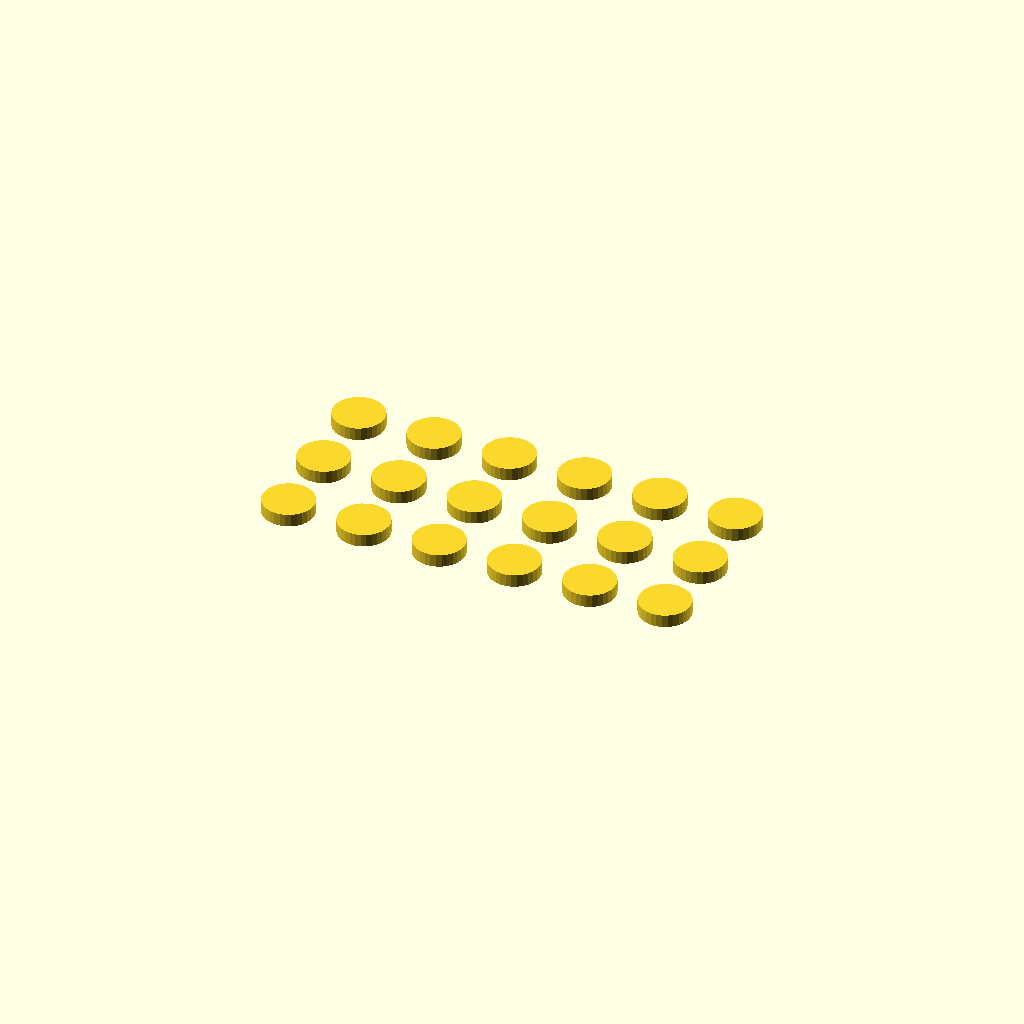
Cell 1: rendered with the file's own defaults.
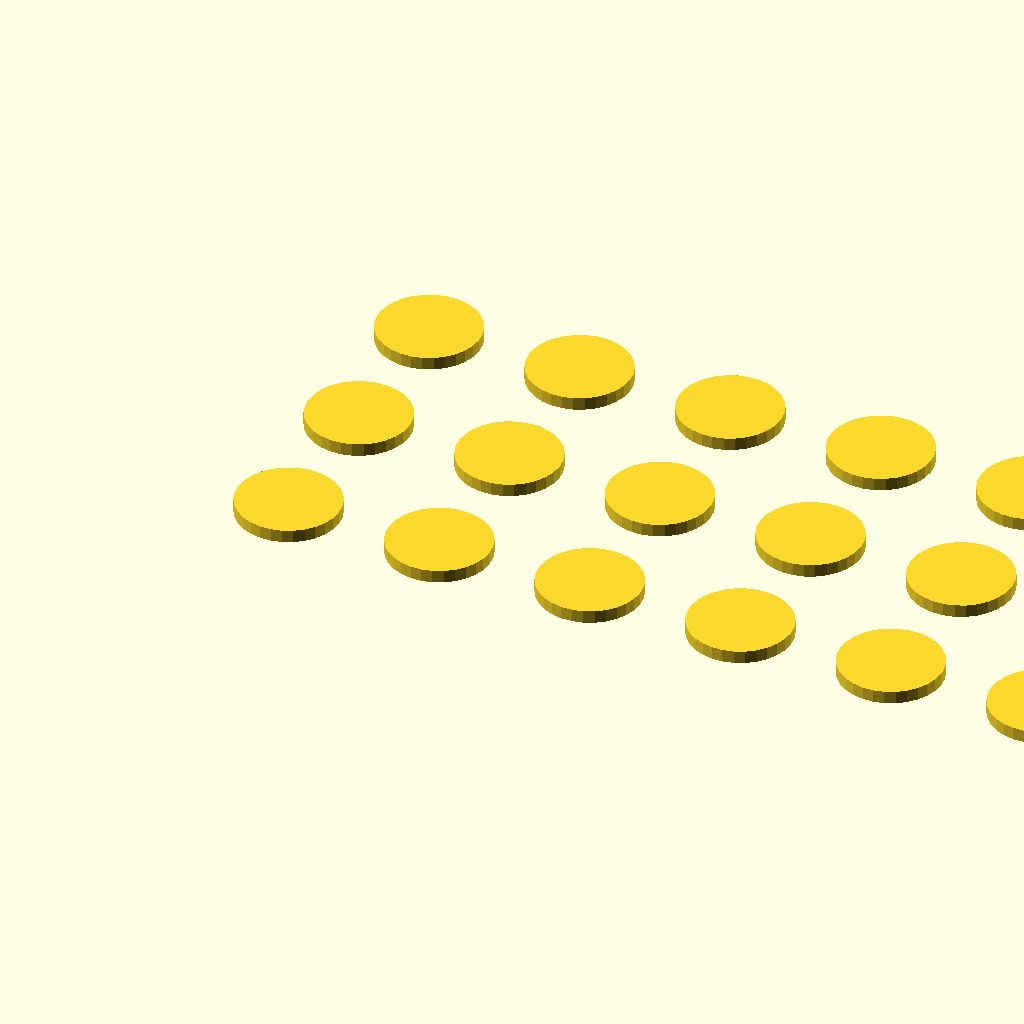
Cell 2 — tokenRad set to 12, the other parameters unchanged.
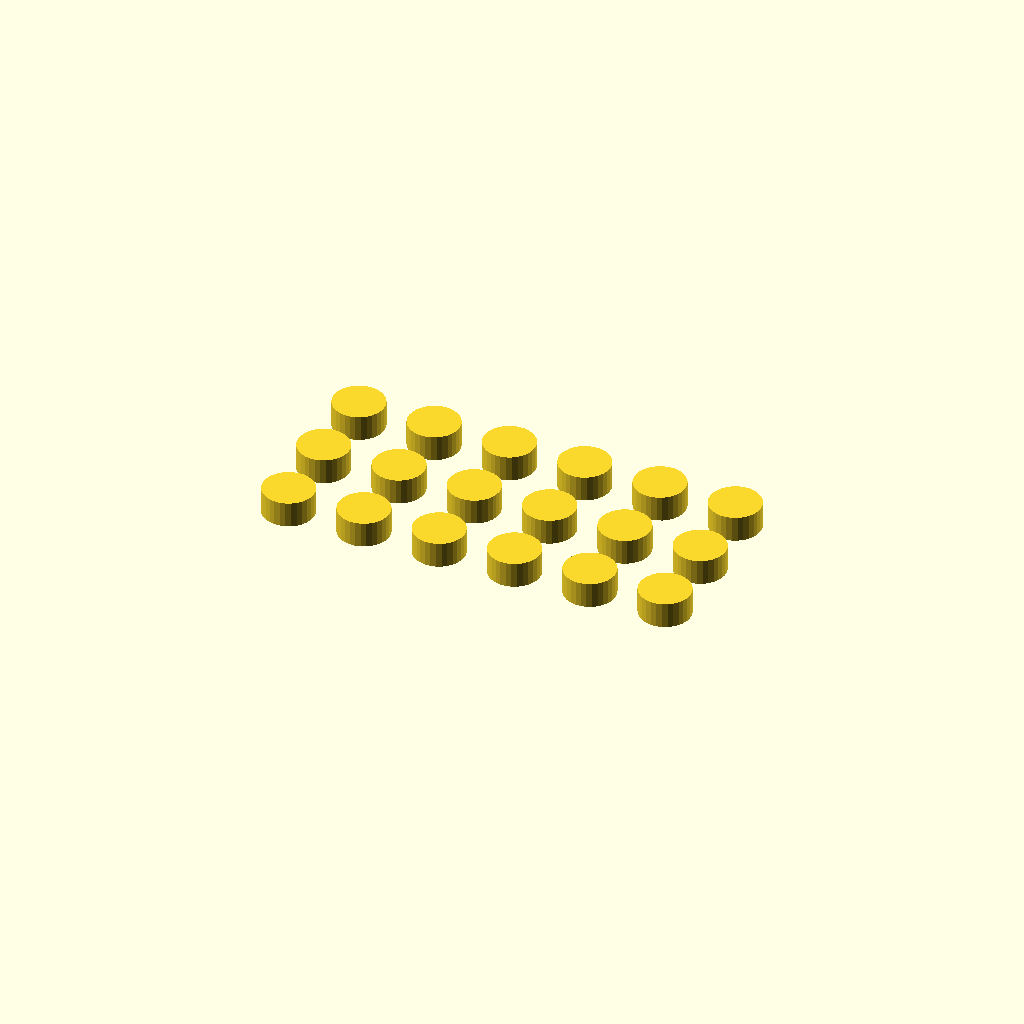
Cell 3: tokenHt = 6 (everything else at default).
All cells are drawn from one camera (rotation 55°, 0°, 25°, orthographic, colour scheme Cornfield), so only the parameter changes between them.
OpenSCAD source file misc/src/tokens.scad:
tokenRad = 6;
tokenHt  = 3;

for (i = [ 0 : 5 ] ) {
	for (j = [ 0 : 2 ]) {
		translate([3 * tokenRad * i, 3 * tokenRad * j, 0])
			cylinder(r=tokenRad, h=tokenHt,center=false,$fn=30);
	}
}
Customizer parameters (derived from the source; name, type, default, range or options):
tokenRad: number, default 6
tokenHt: number, default 3
